Photos from the image-classification dataset "dataset_preprocessed" in the GitHub repository Charifabenfraj/PlantGuard_AI. Its 5 classes are: pepper bell bacterial spot, pepper bell healthy, potato early blight, potato healthy, tomato mosaic virus.

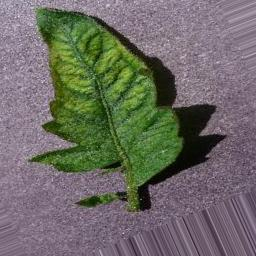
Label: tomato mosaic virus

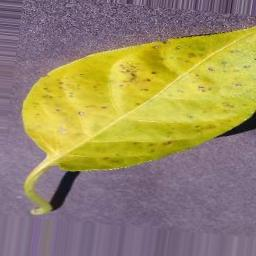
Label: pepper bell bacterial spot

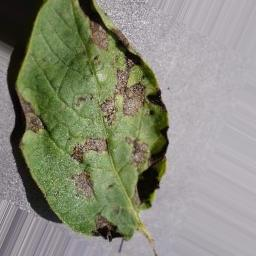
Label: potato early blight

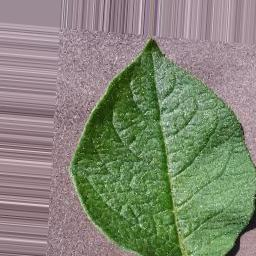
Label: potato healthy

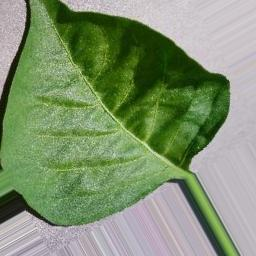
Label: pepper bell healthy

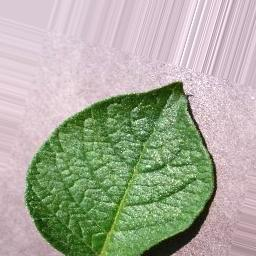
Label: potato healthy
